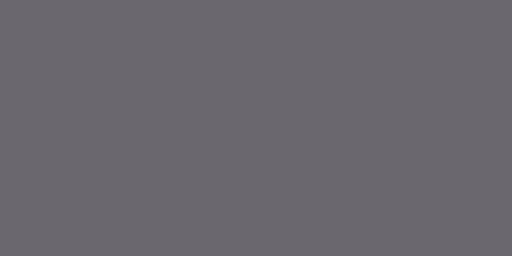
t = 0.00 s
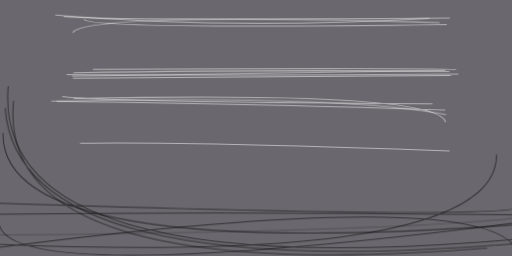
t = 2.95 s
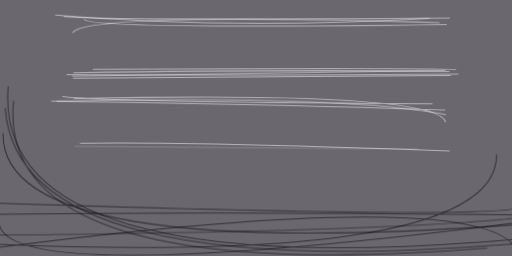
t = 3.08 s
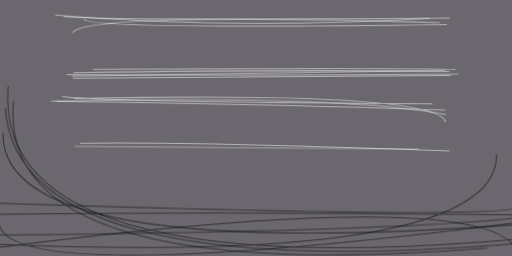
t = 3.20 s
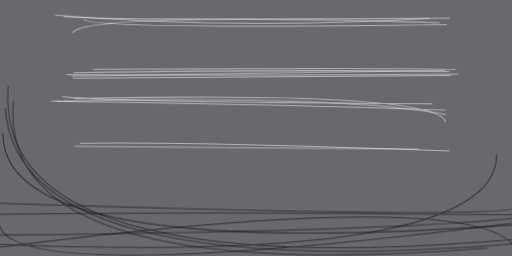
t = 3.33 s
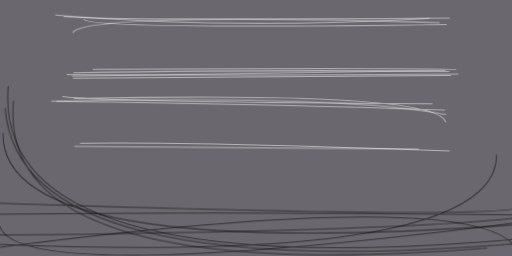
t = 3.45 s

The animated SVG that drew these frames (rendered in a browser with its animation timeline set to each time). Animation: 1 CSS @keyframes rule; one cycle of 3.45 s.

<svg xmlns="http://www.w3.org/2000/svg" viewBox="0 0 400 200"><style>
  @keyframes fadeIn {
    from {opacity: 0}
    to {opacity: 1}
  }
  g.animated > * {
    opacity: 0;
    animation: fadeIn .5s forwards;
  }</style><path fill="#6a676e" d="M0 0h400v200H0z"/><g stroke-opacity=".5" fill="none" stroke-width=".8" class="animated"><path stroke="#fff" d="M52 58.3q85.9.8 306.1-.5m-7-1.9q-128-1.7-293.8 1m294.1-42.8Q74.5 16.1 49.7 13m-1.1 62.5q31.6 4.2 289.2 5.6m18.5-26.5q-1-1.7-283.8-.4M57.5 77q285.7-6 290.7 18.5M65.6 15q2.2 8 283.4 4.2M44.2 79.1Q224 81.5 347.7 86" style="animation-delay: 0.00s;"/><path stroke="#000" d="M4 84.5q10.1 139.7 408 105m-31.4 4.3q-384.5 30.4-370-115m398.9 82q-3.8 11.4-419.5-2.3" style="animation-delay: 0.52s;"/><path stroke="#fff" d="M57 61.1l295.2-2.2m-289.7 53q81.8-1.4 288.7 6" style="animation-delay: 1.03s;"/><path stroke="#000" d="M414 174.7Q-.3 206.3 2.4 103.9" style="animation-delay: 1.50s;"/><path stroke="#fff" d="M335.5 14.3Q180 23.2 43.2 11.8m13.1 47.7q105.2-2 291.5-4.5" style="animation-delay: 1.93s;"/><path stroke="#000" d="M-24.2 167.6q202.9-2.8 440 .5m-5.7 18.2q-417 37.6-403.7-119m397.8 128.8q-23.5-52-407.3-2.6m420.3-21.2q-403.8 52-417.5 4.2m-2.9 14.2q391.8 16.3 391.1-70" style="animation-delay: 2.30s;"/><path stroke="#fff" d="M343.4 17.7q-277.2-8-286.7 7.9M40 79q234.8-4.8 308.5 10.6" style="animation-delay: 2.60s;"/><path stroke="#000" d="M424.2 168q-92.3 12.6-427 15.6" style="animation-delay: 2.82s;"/><path stroke="#fff" d="M58.2 114.3q24-.1 268.9 2.2" style="animation-delay: 2.95s;"/></g></svg>
